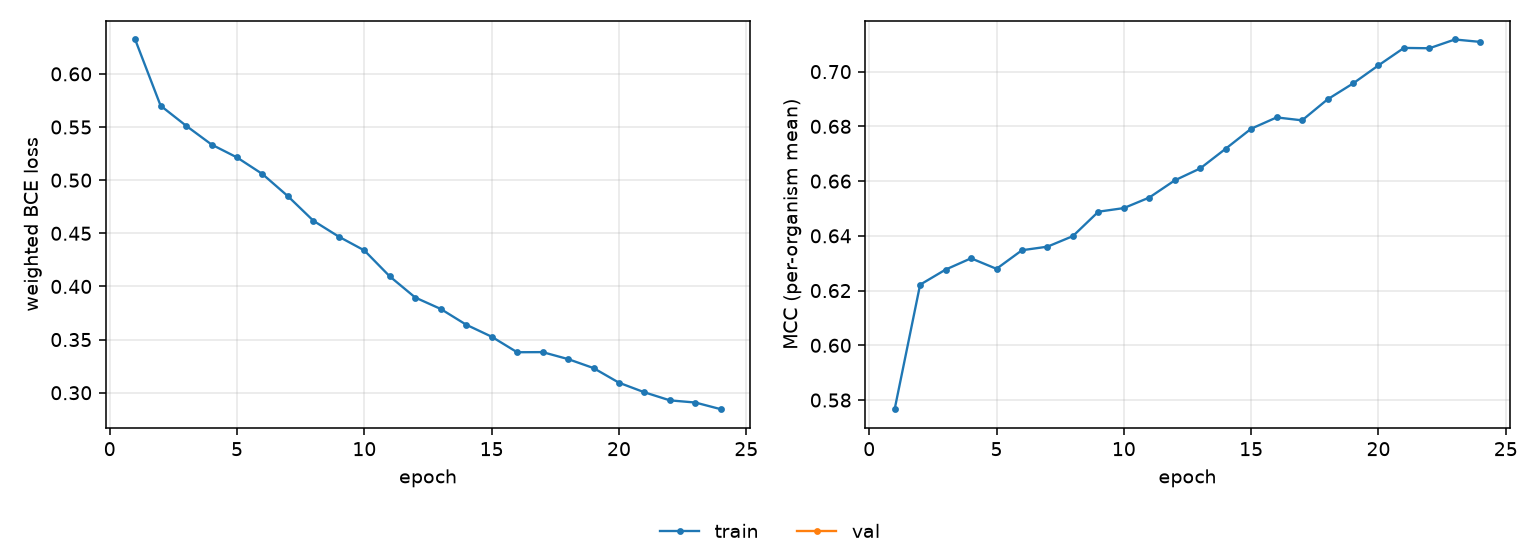

The data file committed next to this chart (first rows):
epoch, tr_loss, tr_mcc
1, 0.6324, 0.5767
2, 0.5701, 0.6221
3, 0.5512, 0.6277
4, 0.5335, 0.6318
5, 0.5214, 0.6279
6, 0.5057, 0.6347
7, 0.4849, 0.636
8, 0.4618, 0.6399
9, 0.4468, 0.6488
10, 0.4339, 0.6501
11, 0.4094, 0.654
12, 0.3896, 0.6603
13, 0.3788, 0.6646
14, 0.364, 0.6718
15, 0.3527, 0.6791
16, 0.3381, 0.6833
17, 0.3382, 0.6822
18, 0.3316, 0.6899
19, 0.3232, 0.6957
20, 0.3094, 0.7023
21, 0.3004, 0.7087
22, 0.2928, 0.7085
23, 0.2908, 0.7117
24, 0.2845, 0.7109
